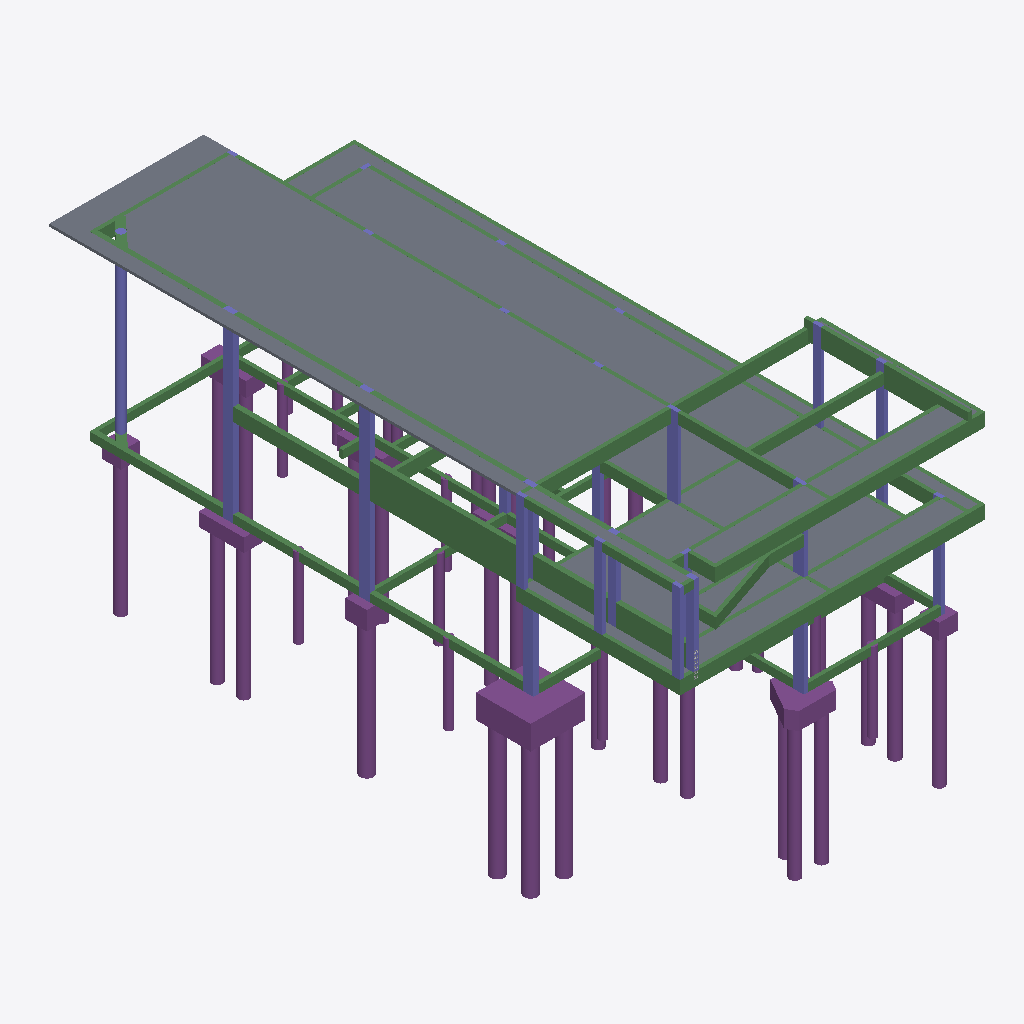
Isometric view of an IFC building model (IFC-SPF (STEP), schema IFC4, length unit centimetre), seen from the south-west, elements coloured by IFC class: 87 beams (green), 43 piles (purple), 35 columns (violet), 16 slabs (grey), 10 footings (purple).
Extent 11.9 m × 23.7 m × 13.0 m (x, y, z). Storeys (3): BALDRAME at 0.60 m; COBERTURA INFERIOR at 4.10 m; COBERTURA SUPERIOR at 7.10 m. Elements (260): 121 IfcBeam, 52 IfcColumn, 47 IfcPile, 17 IfcFooting, 17 IfcSlab, 6 IfcTendon.

HEADER;
FILE_DESCRIPTION(('IFC4'),'2;1');
FILE_NAME('','2025-12-27T19:23:57',(''),(''),'','IfcPlusPlus','');
FILE_SCHEMA(('IFC4'));
ENDSEC;
DATA;
#21=IFCPROJECT('1AP3lAuf92z9Ar_CXmlur7',#26,'',$,$,$,$,(#20),#15);
#33=IFCSITE('0hHaRPAKn2dwkb_kV4cOaI',#26,$,$,$,#32,$,$,$,$,$,$,$,$);
#38=IFCBUILDING('0_IMPxh9D4iOF5tJpArZK3',#26,$,$,$,#37,$,$,$,$,$,$);
#484=IFCBUILDINGSTOREY('2sWtCR5JX3gRyLYPj1RoVu',#26,'BALDRAME',$,$,#483,$,'BALDRAME',.ELEMENT.,60.0);
#4857=IFCBUILDINGSTOREY('3JM6d0iL90aB$FSztGzVIh',#26,'COBERTURA INFERIOR',$,$,#4856,$,'COBERTURA INFERIOR',.ELEMENT.,410.0);
#15806=IFCBUILDINGSTOREY('0soJjbUuP2mApPa8uEnFVK',#26,'COBERTURA SUPERIOR',$,$,#15805,$,'COBERTURA SUPERIOR',.ELEMENT.,710.0);
#17569=IFCSLAB('2v7pgXu0KHy8jnv1$LKoIg',#26,'L-2',$,$,#17568,#17580,$,.FLOOR.);
#6679=IFCSLAB('2zgB0BtryHy8jlv1$LKoIg',#26,'L-3',$,$,#6678,#6690,$,.FLOOR.);
#17533=IFCSLAB('2yjd6bu0KHy8jnv1$LKoIg',#26,'L-1',$,$,#17532,#17544,$,.FLOOR.);
#6612=IFCSLAB('2S1YUyu0aHy8jnv1$LKoIg',#26,'L-1',$,$,#6611,#6623,$,.FLOOR.);
#8345=IFCSLAB('35x9XltryHy8jlv1$LKoIg',#26,'L-5',$,$,#8344,#8356,$,.FLOOR.);
#5489=IFCBEAM('3oZhBgu0GHy8jnv1$LKoIg',#26,'V-208',$,$,#5488,#5500,$,$);
#8858=IFCSLAB('35x8RWtryHy8jlv1$LKoIg',#26,'L-6',$,$,#8857,#8869,$,.FLOOR.);
#5423=IFCBEAM('2IOBibu3SHy8jov1$LKoIg',#26,'V-206',$,$,#5422,#5434,$,$);
#2843=IFCFOOTING('2Ac8Bzut8Hy8jpv1$LKoIg',#26,'P-12',$,$,#2842,#2854,$,$);
#16141=IFCBEAM('3yCVM5u0KHy8jnv1$LKoIg',#26,'V-306',$,$,#16140,#16152,$,$);
#5522=IFCBEAM('3oZhBWu0GHy8jnv1$LKoIg',#26,'V-208',$,$,#5521,#5533,$,$);
#19177=IFCSLAB('2v7o5du0KHy8jnv1$LKoIg',#26,'L-7',$,$,#19176,#19188,$,.FLOOR.);
#9751=IFCSLAB('28nDJmu0aHy8jnv1$LKoIg',#26,'L-9',$,$,#9750,#9762,$,.FLOOR.);
#9329=IFCSLAB('35x9FDtryHy8jlv1$LKoIg',#26,'L-7',$,$,#9328,#9340,$,.FLOOR.);
#9720=IFCSLAB('0G197Mu0KHy8jnv1$LKoIg',#26,'L-8',$,$,#9719,#9731,$,.FLOOR.);
#5456=IFCBEAM('20Httpu0KHy8jnv1$LKoIg',#26,'V-207',$,$,#5455,#5467,$,$);
#19146=IFCSLAB('3uk5z3u0KHy8jnv1$LKoIg',#26,'L-6',$,$,#19145,#19157,$,.FLOOR.);
#4751=IFCPILE('2Ac8CMut8Hy8jpv1$LKoIg',#26,'E-8-1',$,$,#4750,#4762,$,$,$);
#3899=IFCPILE('2Ac8C0ut8Hy8jpv1$LKoIg',#26,'E-12-3',$,$,#3898,#3910,$,$,$);
#3843=IFCPILE('2Ac8B_ut8Hy8jpv1$LKoIg',#26,'E-12-1',$,$,#3842,#3854,$,$,$);
#5555=IFCBEAM('3oZhByu0GHy8jnv1$LKoIg',#26,'V-209',$,$,#5554,#5566,$,$);
#3927=IFCPILE('2Ac8C1ut8Hy8jpv1$LKoIg',#26,'E-12-4',$,$,#3926,#3938,$,$,$);
#15877=IFCBEAM('1L3fBKu0GHy8jnv1$LKoIg',#26,'V-302',$,$,#15876,#15888,$,$);
#15910=IFCBEAM('3uf25_u0KHy8jnv1$LKoIg',#26,'V-302',$,$,#15909,#15921,$,$);
#5093=IFCBEAM('2L9F11u0aHy8jnv1$LKoIg',#26,'BORDO-3',$,$,#5092,#5104,$,$);
#3067=IFCFOOTING('2Ac88zut8Hy8jpv1$LKoIg',#26,'P-16',$,$,#3066,#3078,$,$);
#4211=IFCPILE('2Ac88$ut8Hy8jpv1$LKoIg',#26,'E-16-2',$,$,#4210,#4222,$,$,$);
#4289=IFCPILE('2Ac8AUut8Hy8jpv1$LKoIg',#26,'E-17-1',$,$,#4288,#4300,$,$,$);
#4467=IFCPILE('2Ac8Clut8Hy8jpv1$LKoIg',#26,'E-4-2',$,$,#4466,#4478,$,$,$);
#4389=IFCPILE('2Ac8FAut8Hy8jpv1$LKoIg',#26,'E-3-1',$,$,#4388,#4400,$,$,$);
#4439=IFCPILE('2Ac8Ckut8Hy8jpv1$LKoIg',#26,'E-4-1',$,$,#4438,#4450,$,$,$);
#4239=IFCPILE('2Ac890ut8Hy8jpv1$LKoIg',#26,'E-16-3',$,$,#4238,#4250,$,$,$);
#15943=IFCBEAM('0cJw9Yu0GHy8jnv1$LKoIg',#26,'V-303',$,$,#15942,#15954,$,$);
#4133=IFCPILE('2Ac8Ahut8Hy8jpv1$LKoIg',#26,'E-15-2',$,$,#4132,#4144,$,$,$);
#1314=IFCBEAM('0t33Msu0KHy8jnv1$LKoIg',#26,'V-116',$,$,#1313,#1325,$,$);
#16504=IFCBEAM('1L3f3Su0GHy8jnv1$LKoIg',#26,'V-310',$,$,#16503,#16515,$,$);
#6510=IFCCOLUMN('36zLMttrqHy8jlv1$LKoIg',#26,'P-8',$,$,#6509,#6519,$,$);
#19051=IFCSLAB('2v9kNTu0OHy8jnv1$LKoIg',#26,'L-3',$,$,#19050,#19062,$,.FLOOR.);
#6386=IFCCOLUMN('36zLN1trqHy8jlv1$LKoIg',#26,'P-4',$,$,#6385,#6395,$,$);
#4005=IFCPILE('2Ac89But8Hy8jpv1$LKoIg',#26,'E-13-2',$,$,#4004,#4016,$,$,$);
#555=IFCBEAM('0t33N2u0KHy8jnv1$LKoIg',#26,'V-101',$,$,#554,#566,$,$);
#8313=IFCSLAB('3xn07iu0GHy8jnv1$LKoIg',#26,'L-4',$,$,#8312,#8324,$,.FLOOR.);
#3977=IFCPILE('2Ac89Aut8Hy8jpv1$LKoIg',#26,'E-13-1',$,$,#3976,#3988,$,$,$);
#16669=IFCBEAM('1L3f34u0GHy8jnv1$LKoIg',#26,'V-311',$,$,#16668,#16680,$,$);
#4801=IFCPILE('2Ac89Yut8Hy8jpv1$LKoIg',#26,'E-9-1',$,$,#4800,#4812,$,$,$);
#16702=IFCBEAM('1L3f37u0GHy8jnv1$LKoIg',#26,'V-311',$,$,#16701,#16713,$,$);
#3693=IFCPILE('2Ac8AJut8Hy8jpv1$LKoIg',#26,'E-1-2',$,$,#3692,#3704,$,$,$);
#6143=IFCCOLUMN('36zLMxtrqHy8jlv1$LKoIg',#26,'P-12',$,$,#6142,#6152,$,$);
#3665=IFCPILE('2Ac8AIut8Hy8jpv1$LKoIg',#26,'E-1-1',$,$,#3664,#3676,$,$,$);
#6360=IFCCOLUMN('0zqbUcu0KHy8jnv1$LKoIg',#26,'P-3',$,$,#6359,#6369,$,$);
#3307=IFCFOOTING('2Ac8Cjut8Hy8jpv1$LKoIg',#26,'P-4',$,$,#3306,#3318,$,$);
#4105=IFCPILE('2Ac8Agut8Hy8jpv1$LKoIg',#26,'E-15-1',$,$,#4104,#4116,$,$,$);
#17073=IFCCOLUMN('3tjZjdu0CHy8jnv1$LKoIg',#26,'P-13',$,$,#17072,#17082,$,$);
#17409=IFCCOLUMN('3tjZjTu0CHy8jnv1$LKoIg',#26,'P-4',$,$,#17408,#17418,$,$);
#4183=IFCPILE('2Ac88_ut8Hy8jpv1$LKoIg',#26,'E-16-1',$,$,#4182,#4194,$,$,$);
#17321=IFCCOLUMN('26DAK6u0KHy8jnv1$LKoIg',#26,'P-22',$,$,#17320,#17330,$,$);
#1380=IFCBEAM('2jn57Fu0uHy8jnv1$LKoIg',#26,'V-116',$,$,#1379,#1391,$,$);
#1413=IFCBEAM('2jn57Mu0uHy8jnv1$LKoIg',#26,'V-116',$,$,#1412,#1424,$,$);
#17352=IFCCOLUMN('26DANdu0KHy8jnv1$LKoIg',#26,'P-23',$,$,#17351,#17361,$,$);
#17228=IFCCOLUMN('26DALmu0KHy8jnv1$LKoIg',#26,'P-19',$,$,#17227,#17237,$,$);
#17197=IFCCOLUMN('26DAGYu0KHy8jnv1$LKoIg',#26,'P-18',$,$,#17196,#17206,$,$);
#4517=IFCPILE('2Ac89wut8Hy8jpv1$LKoIg',#26,'E-5-1',$,$,#4516,#4528,$,$,$);
#4545=IFCPILE('2Ac89xut8Hy8jpv1$LKoIg',#26,'E-5-2',$,$,#4544,#4556,$,$,$);
#3531=IFCFOOTING('2Ac8CLut8Hy8jpv1$LKoIg',#26,'P-8',$,$,#3530,#3542,$,$);
#1479=IFCBEAM('2Fag3EtrmHy8jlv1$LKoIg',#26,'V-117',$,$,#1478,#1490,$,$);
#5720=IFCBEAM('3oKG0ctrqHy8jlv1$LKoIg',#26,'V-210',$,$,#5719,#5731,$,$);
#4267=IFCPILE('0ncPMUtrqHy8jlv1$LKoIg',#26,'E-17',$,$,#4266,#4272,$,$,$);
#4651=IFCPILE('2onGCAu0uHy8jnv1$LKoIg',#26,'E-7',$,$,#4650,#4656,$,$,$);
#3821=IFCPILE('2fKbyGu0uHy8jnv1$LKoIg',#26,'E-12',$,$,#3820,#3826,$,$,$);
#4829=IFCPILE('2Ac89Zut8Hy8jpv1$LKoIg',#26,'E-9-2',$,$,#4828,#4840,$,$,$);
#16940=IFCBEAM('1wTSOeu0OHy8jnv1$LKoIg',#26,'V-316',$,$,#16939,#16951,$,$);
#4033=IFCPILE('1XXgjlu0uHy8jnv1$LKoIg',#26,'E-14',$,$,#4032,#4038,$,$,$);
#16174=IFCBEAM('26DAMyu0KHy8jnv1$LKoIg',#26,'V-307',$,$,#16173,#16185,$,$);
#16207=IFCBEAM('26DAN2u0KHy8jnv1$LKoIg',#26,'V-307',$,$,#16206,#16218,$,$);
#1281=IFCBEAM('2rrzySu0uHy8jnv1$LKoIg',#26,'V-116',$,$,#1280,#1292,$,$);
#1347=IFCBEAM('2rrzyZu0uHy8jnv1$LKoIg',#26,'V-116',$,$,#1346,#1358,$,$);
#3721=IFCPILE('1kbLgeu0aHy8jnv1$LKoIg',#26,'E-10',$,$,#3720,#3726,$,$,$);
#16306=IFCBEAM('1WEGltu0GHy8jnv1$LKoIg',#26,'V-308',$,$,#16305,#16317,$,$);
#17104=IFCCOLUMN('3tjZjlu0CHy8jnv1$LKoIg',#26,'P-14',$,$,#17103,#17113,$,$);
#1215=IFCBEAM('0ncPOOtrqHy8jlv1$LKoIg',#26,'V-115',$,$,#1214,#1226,$,$);
#1248=IFCBEAM('0ncPOUtrqHy8jlv1$LKoIg',#26,'V-115',$,$,#1247,#1259,$,$);
#6267=IFCCOLUMN('36zLN3trqHy8jlv1$LKoIg',#26,'P-16',$,$,#6266,#6276,$,$);
#2675=IFCFOOTING('2Ac8AHut8Hy8jpv1$LKoIg',#26,'P-1',$,$,#2674,#2686,$,$);
#3011=IFCFOOTING('2Ac8Afut8Hy8jpv1$LKoIg',#26,'P-15',$,$,#3010,#3022,$,$);
#17471=IFCCOLUMN('3tjZjJu0CHy8jnv1$LKoIg',#26,'P-8',$,$,#17470,#17480,$,$);
#1050=IFCBEAM('1XXgpSu0uHy8jnv1$LKoIg',#26,'V-112',$,$,#1049,#1061,$,$);
#19208=IFCSLAB('2iwwazu0OHy8jnv1$LKoIg',#26,'L-8',$,$,#19207,#19219,$,.FLOOR.);
#885=IFCBEAM('1m$rw_u0aHy8jnv1$LKoIg',#26,'V-109',$,$,#884,#896,$,$);
#17259=IFCCOLUMN('26DAPbu0KHy8jnv1$LKoIg',#26,'P-20',$,$,#17258,#17268,$,$);
#16240=IFCBEAM('0zqbfMu0KHy8jnv1$LKoIg',#26,'V-308',$,$,#16239,#16251,$,$);
#4317=IFCPILE('3d5gVIu0mHy8jnv1$LKoIg',#26,'E-2',$,$,#4316,#4322,$,$,$);
#16867=IFCBEAM('1wTSNou0OHy8jnv1$LKoIg',#26,'V-314',$,$,#16866,#16878,$,$);
#17383=IFCCOLUMN('0zqbVsu0KHy8jnv1$LKoIg',#26,'P-3',$,$,#17382,#17392,$,$);
#3139=IFCFOOTING('2Ac8ATut8Hy8jpv1$LKoIg',#26,'P-17',$,$,#3138,#3150,$,$);
#6298=IFCCOLUMN('36zLN5trqHy8jlv1$LKoIg',#26,'P-17',$,$,#6297,#6307,$,$);
#5192=IFCBEAM('061BCcu0SHy8jnv1$LKoIg',#26,'V-202',$,$,#5191,#5203,$,$);
#16273=IFCBEAM('1WEGlzu0GHy8jnv1$LKoIg',#26,'V-308',$,$,#16272,#16284,$,$);
#15811=IFCBEAM('0zqcFdu0KHy8jnv1$LKoIg',#26,'V-301',$,$,#15810,#15822,$,$);
#17135=IFCCOLUMN('2hNJAJu0iHy8jnv1$LKoIg',#26,'P-15',$,$,#17134,#17144,$,$);
#1545=IFCBEAM('3fFNMzu0mHy8jnv1$LKoIg',#26,'V-117',$,$,#1544,#1556,$,$);
#1512=IFCBEAM('3fFNMsu0mHy8jnv1$LKoIg',#26,'V-117',$,$,#1511,#1523,$,$);
#5984=IFCBEAM('1EibPMtryHy8jlv1$LKoIg',#26,'V-212',$,$,#5983,#5995,$,$);
#16768=IFCBEAM('32EfSxu0mHy8jnv1$LKoIg',#26,'V-312',$,$,#16767,#16779,$,$);
#2040=IFCBEAM('1QSEDrtrmHy8jlv1$LKoIg',#26,'V-123',$,$,#2039,#2051,$,$);
#3743=IFCPILE('2Ac89Mut8Hy8jpv1$LKoIg',#26,'E-10-1',$,$,#3742,#3754,$,$,$);
#4161=IFCPILE('3xUy5ptrmHy8jlv1$LKoIg',#26,'E-16',$,$,#4160,#4166,$,$,$);
#1644=IFCBEAM('1QSEE2trmHy8jlv1$LKoIg',#26,'V-117',$,$,#1643,#1655,$,$);
#6081=IFCCOLUMN('36zLNLtrqHy8jlv1$LKoIg',#26,'P-10',$,$,#6080,#6090,$,$);
#16405=IFCBEAM('2$FR7tu0OHy8jnv1$LKoIg',#26,'V-309',$,$,#16404,#16416,$,$);
#16075=IFCBEAM('0P$7xKu0GHy8jnv1$LKoIg',#26,'V-304',$,$,#16074,#16086,$,$);
#5357=IFCBEAM('2FAfgWu0aHy8jnv1$LKoIg',#26,'V-205',$,$,#5356,#5368,$,$);
#1578=IFCBEAM('0LNlIOtrmHy8jlv1$LKoIg',#26,'V-117',$,$,#1577,#1589,$,$);
#5918=IFCBEAM('3hOzlMtrqHy8jlv1$LKoIg',#26,'V-212',$,$,#5917,#5929,$,$);
#16570=IFCBEAM('1L3f3hu0GHy8jnv1$LKoIg',#26,'V-310',$,$,#16569,#16581,$,$);
#16603=IFCBEAM('1L3f3eu0GHy8jnv1$LKoIg',#26,'V-310',$,$,#16602,#16614,$,$);
#3363=IFCFOOTING('2Ac89vut8Hy8jpv1$LKoIg',#26,'P-5',$,$,#3362,#3374,$,$);
#1446=IFCBEAM('1m4iq_trmHy8jlv1$LKoIg',#26,'V-117',$,$,#1445,#1457,$,$);
#17166=IFCCOLUMN('3tjZjVu0CHy8jnv1$LKoIg',#26,'P-16',$,$,#17165,#17175,$,$);
#17042=IFCCOLUMN('3tjZjNu0CHy8jnv1$LKoIg',#26,'P-12',$,$,#17041,#17051,$,$);
#16042=IFCBEAM('2YF$8Lu0KHy8jnv1$LKoIg',#26,'V-304',$,$,#16041,#16053,$,$);
#5885=IFCBEAM('2i2RCwtryHy8jlv1$LKoIg',#26,'V-212',$,$,#5884,#5896,$,$);
#3251=IFCFOOTING('2Ac8F9ut8Hy8jpv1$LKoIg',#26,'P-3',$,$,#3250,#3262,$,$);
#16636=IFCBEAM('1L3f31u0GHy8jnv1$LKoIg',#26,'V-311',$,$,#16635,#16647,$,$);
#5852=IFCBEAM('2i2RD0tryHy8jlv1$LKoIg',#26,'V-212',$,$,#5851,#5863,$,$);
#16339=IFCBEAM('26DAQpu0KHy8jnv1$LKoIg',#26,'V-308',$,$,#16338,#16350,$,$);
#918=IFCBEAM('1Hk8TftrmHy8jlv1$LKoIg',#26,'V-110',$,$,#917,#929,$,$);
#5390=IFCBEAM('2FAdIRu0aHy8jnv1$LKoIg',#26,'V-205',$,$,#5389,#5401,$,$);
#16372=IFCBEAM('2SC_YOu0KHy8jnv1$LKoIg',#26,'V-308',$,$,#16371,#16383,$,$);
#16438=IFCBEAM('1L3f3bu0GHy8jnv1$LKoIg',#26,'V-310',$,$,#16437,#16449,$,$);
#5258=IFCBEAM('3g7i7vu0CHy8jnv1$LKoIg',#26,'V-203',$,$,#5257,#5269,$,$);
#4701=IFCPILE('2Ac8BFut8Hy8jpv1$LKoIg',#26,'E-7-2',$,$,#4700,#4712,$,$,$);
#4673=IFCPILE('2Ac8BEut8Hy8jpv1$LKoIg',#26,'E-7-1',$,$,#4672,#4684,$,$,$);
#852=IFCBEAM('1m$rwtu0aHy8jnv1$LKoIg',#26,'V-109',$,$,#851,#863,$,$);
#3587=IFCFOOTING('2Ac89Xut8Hy8jpv1$LKoIg',#26,'P-9',$,$,#3586,#3598,$,$);
#4729=IFCPILE('3fFNHIu0mHy8jnv1$LKoIg',#26,'E-8',$,$,#4728,#4734,$,$,$);
#4367=IFCPILE('3pmG65trmHy8jlv1$LKoIg',#26,'E-3',$,$,#4366,#4372,$,$,$);
#16900=IFCBEAM('1URITVu0OHy8jnv1$LKoIg',#26,'V-315',$,$,#16899,#16911,$,$);
#5060=IFCBEAM('2L9F15u0aHy8jnv1$LKoIg',#26,'BORDO-3',$,$,#5059,#5071,$,$);
#16471=IFCBEAM('1L3f3Yu0GHy8jnv1$LKoIg',#26,'V-310',$,$,#16470,#16482,$,$);
#3771=IFCPILE('3gJqjotrmHy8jlv1$LKoIg',#26,'E-11',$,$,#3770,#3776,$,$,$);
#1149=IFCBEAM('3xUy7ftrmHy8jlv1$LKoIg',#26,'V-114',$,$,#1148,#1160,$,$);
#4779=IFCPILE('3n2DQ8trmHy8jlv1$LKoIg',#26,'E-9',$,$,#4778,#4784,$,$,$);
#6541=IFCCOLUMN('36zLNHtrqHy8jlv1$LKoIg',#26,'P-9',$,$,#6540,#6550,$,$);
#4055=IFCPILE('2Ac8Asut8Hy8jpv1$LKoIg',#26,'E-14-1',$,$,#4054,#4066,$,$,$);
#687=IFCBEAM('2Qt2KdtrmHy8jlv1$LKoIg',#26,'V-104',$,$,#686,#698,$,$);
#5819=IFCBEAM('2tt4LitryHy8jlv1$LKoIg',#26,'V-212',$,$,#5818,#5830,$,$);
#5225=IFCBEAM('3i1S3Ou0CHy8jnv1$LKoIg',#26,'V-203',$,$,#5224,#5236,$,$);
#5654=IFCBEAM('1EibPZtryHy8jlv1$LKoIg',#26,'V-210',$,$,#5653,#5665,$,$);
#4595=IFCPILE('2Ac8BQut8Hy8jpv1$LKoIg',#26,'E-6-1',$,$,#4594,#4606,$,$,$);
#753=IFCBEAM('140sTbtrmHy8jlv1$LKoIg',#26,'V-106',$,$,#752,#764,$,$);
#3643=IFCPILE('0gu7_XtrqHy8jlv1$LKoIg',#26,'E-1',$,$,#3642,#3648,$,$,$);
#5126=IFCBEAM('0l85g5truHy8jlv1$LKoIg',#26,'V-201',$,$,#5125,#5137,$,$);
#588=IFCBEAM('1m4ismtrmHy8jlv1$LKoIg',#26,'V-102',$,$,#587,#599,$,$);
#654=IFCBEAM('2Fag3utrmHy8jlv1$LKoIg',#26,'V-103',$,$,#653,#665,$,$);
#17290=IFCCOLUMN('2Sh54Nu0KHy8jnv1$LKoIg',#26,'P-21',$,$,#17289,#17299,$,$);
#1182=IFCBEAM('3xUy7ltrmHy8jlv1$LKoIg',#26,'V-114',$,$,#1181,#1193,$,$);
#2113=IFCBEAM('0t33OKu0KHy8jnv1$LKoIg',#26,'V-124',$,$,#2112,#2124,$,$);
#16735=IFCBEAM('1L3f3Au0GHy8jnv1$LKoIg',#26,'V-311',$,$,#16734,#16746,$,$);
#522=IFCBEAM('2DCWkFtrmHy8jlv1$LKoIg',#26,'V-101',$,$,#521,#533,$,$);
#6236=IFCCOLUMN('2oSlzJu0iHy8jnv1$LKoIg',#26,'P-15',$,$,#6235,#6245,$,$);
#19115=IFCSLAB('32Efpnu0mHy8jnv1$LKoIg',#26,'L-5',$,$,#19114,#19126,$,.FLOOR.);
#6017=IFCBEAM('1wxAj8tryHy8jlv1$LKoIg',#26,'V-212',$,$,#6016,#6028,$,$);
#5786=IFCBEAM('1MzXXgtryHy8jlv1$LKoIg',#26,'V-211',$,$,#5785,#5797,$,$);
#4573=IFCPILE('3oUyu7trmHy8jlv1$LKoIg',#26,'E-6',$,$,#4572,#4578,$,$,$);
#4495=IFCPILE('3sPeQhtrmHy8jlv1$LKoIg',#26,'E-5',$,$,#4494,#4500,$,$,$);
#2246=IFCCOLUMN('2fhLSvu0SHy8jnv1$LKoIg',#26,'P-12',$,$,#2245,#2255,$,$);
#19084=IFCSLAB('32Efq3u0mHy8jnv1$LKoIg',#26,'L-4',$,$,#19083,#19095,$,.FLOOR.);
#16009=IFCBEAM('2YF$8Ru0KHy8jnv1$LKoIg',#26,'V-304',$,$,#16008,#16020,$,$);
#2370=IFCCOLUMN('2fhLXJu0SHy8jnv1$LKoIg',#26,'P-16',$,$,#2369,#2379,$,$);
#16108=IFCBEAM('3yCVM2u0KHy8jnv1$LKoIg',#26,'V-305',$,$,#16107,#16119,$,$);
#16801=IFCBEAM('0zqbwyu0KHy8jnv1$LKoIg',#26,'V-313',$,$,#16800,#16812,$,$);
#16834=IFCBEAM('0zqcZTu0KHy8jnv1$LKoIg',#26,'V-313',$,$,#16833,#16845,$,$);
#2613=IFCCOLUMN('3vck11u0yHy8jnv1$LKoIg',#26,'P-8',$,$,#2612,#2622,$,$);
#5687=IFCBEAM('2NeNAnts0Hy8jlv1$LKoIg',#26,'V-210',$,$,#5686,#5698,$,$);
#3793=IFCPILE('2Ac8B2ut8Hy8jpv1$LKoIg',#26,'E-11-1',$,$,#3792,#3804,$,$,$);
#16537=IFCBEAM('1L3f3Pu0GHy8jnv1$LKoIg',#26,'V-310',$,$,#16536,#16548,$,$);
#5951=IFCBEAM('28nDIHu0aHy8jnv1$LKoIg',#26,'V-212',$,$,#5950,#5962,$,$);
#2489=IFCCOLUMN('2fhLWMu0SHy8jnv1$LKoIg',#26,'P-4',$,$,#2488,#2498,$,$);
#4623=IFCPILE('2Ac8BRut8Hy8jpv1$LKoIg',#26,'E-6-2',$,$,#4622,#4634,$,$,$);
#5291=IFCBEAM('3g7hYBu0CHy8jnv1$LKoIg',#26,'V-203',$,$,#5290,#5302,$,$);
#4083=IFCPILE('01fj5JtrqHy8jlv1$LKoIg',#26,'E-15',$,$,#4082,#4088,$,$,$);
#2401=IFCCOLUMN('2fhLYFu0SHy8jnv1$LKoIg',#26,'P-17',$,$,#2400,#2410,$,$);
#1743=IFCBEAM('1Hk8U$trmHy8jlv1$LKoIg',#26,'V-120',$,$,#1742,#1754,$,$);
#15844=IFCBEAM('1L3fBEu0GHy8jnv1$LKoIg',#26,'V-302',$,$,#15843,#15855,$,$);
#6329=IFCCOLUMN('36zLMztrqHy8jlv1$LKoIg',#26,'P-2',$,$,#6328,#6338,$,$);
#6479=IFCCOLUMN('2i2RC8tryHy8jlv1$LKoIg',#26,'P-7',$,$,#6478,#6488,$,$);
#17011=IFCCOLUMN('3tjZjju0CHy8jnv1$LKoIg',#26,'P-10',$,$,#17010,#17020,$,$);
#17502=IFCCOLUMN('3tjZjfu0CHy8jnv1$LKoIg',#26,'P-9',$,$,#17501,#17511,$,$);
#6448=IFCCOLUMN('36zLN9trqHy8jlv1$LKoIg',#26,'P-6',$,$,#6447,#6457,$,$);
#16980=IFCCOLUMN('3tjZjRu0CHy8jnv1$LKoIg',#26,'P-1',$,$,#16979,#16989,$,$);
#17440=IFCCOLUMN('3tjZjhu0CHy8jnv1$LKoIg',#26,'P-5',$,$,#17439,#17449,$,$);
ENDSEC;